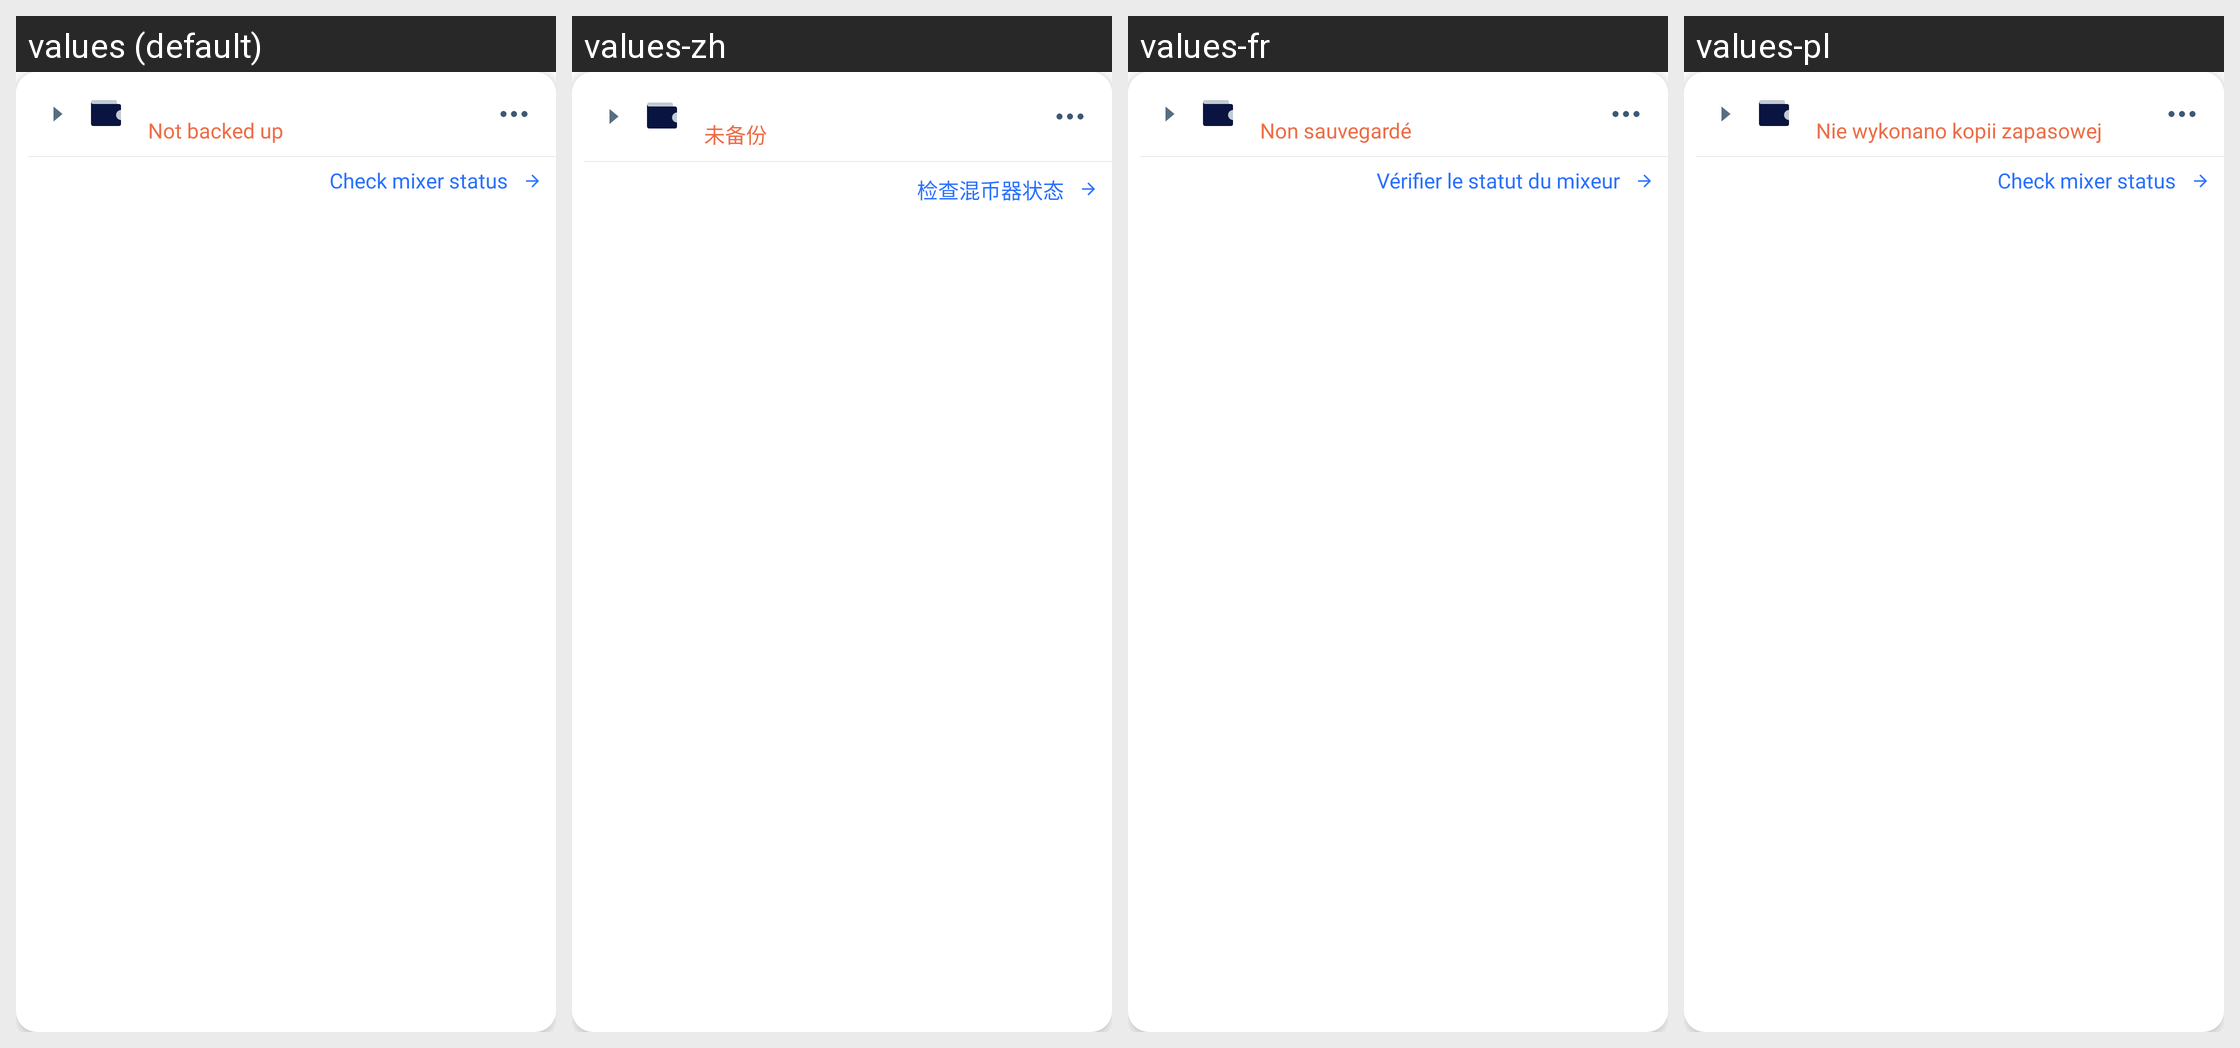

This grid shows one Android layout under several languages. Give, for every string resource on the screen, its name, the default text and each shown locale's text.
Android screen res/layout/wallet_row.xml rendered under 4 locales, left to right: values (default), values-zh, values-fr, values-pl. Device: Nexus 5 (rendered at 1080×1920; each locale shown at half size, 540×960, under a caption strip naming it); theme AppTheme.NoActionBar.
Other locales in the repository, not shown: values-es, values-pt, values-ru, values-ru-rRU, values-vi.
Strings drawn on this screen, with the default value and each locale's value (text and hints the layout hard-codes, and strings that could not be matched under every locale, appear in the picture but are not listed):

not_backed_up
  values: Not backed up
  values-zh: 未备份
  values-fr: Non sauvegardé
  values-pl: Nie wykonano kopii zapasowej

check_mixer_status
  values: Check mixer status
  values-zh: 检查混币器状态
  values-fr: Vérifier le statut du mixeur
  values-pl: Check mixer status  [not translated; the default value is used]
